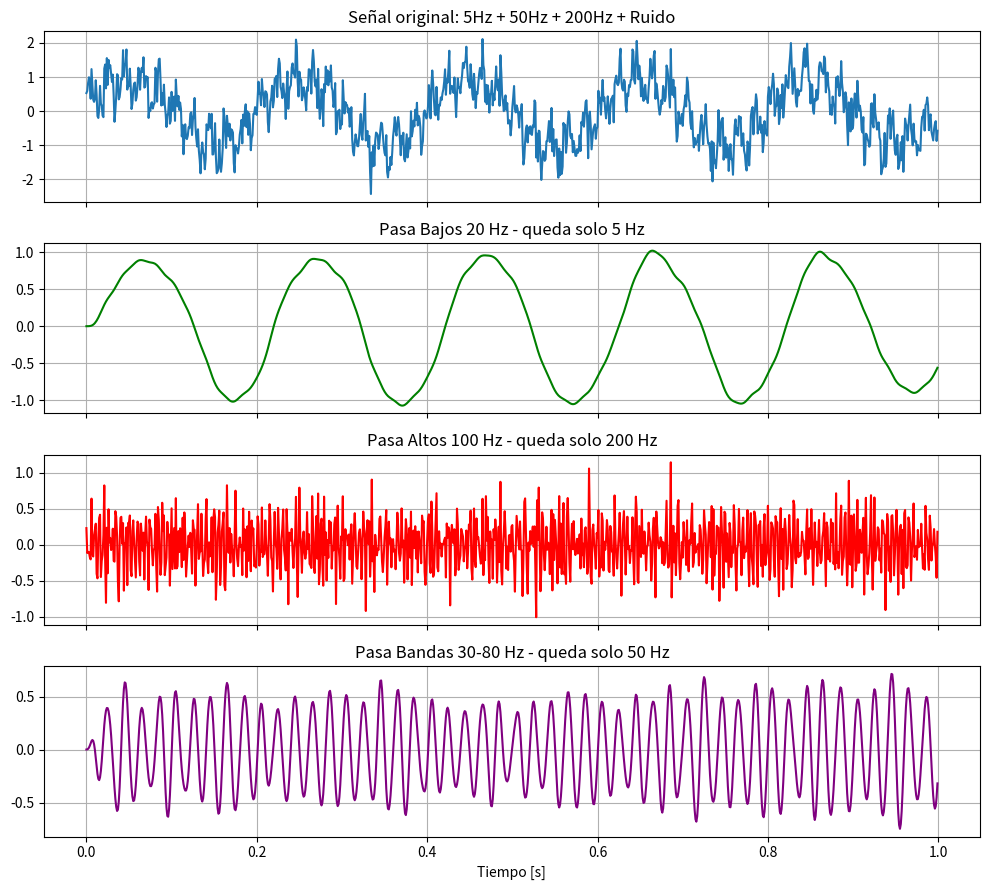
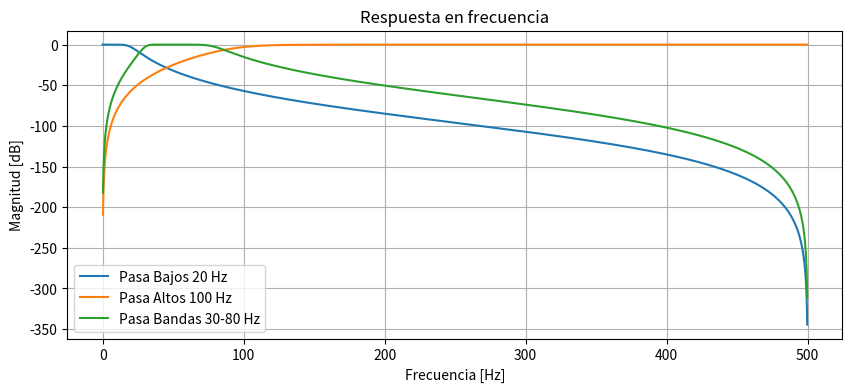

Write the Python code that produced these figures, in order.
# ==========================================================
# Actividad: Diseño de Filtros Digitales
# Autor: [Cassandra Ramos Ramirez]
# Herramienta: Python + SciPy + Matplotlib
# ==========================================================

import numpy as np
import matplotlib.pyplot as plt
from scipy import signal

# ---------- 1. DEFINICIÓN DE LA SEÑAL DE ENTRADA ----------
fs = 1000  # Frecuencia de muestreo
t = np.arange(0, 1.0, 1/fs)

# Señal compuesta: 5 Hz + 50 Hz + 200 Hz + ruido blanco
np.random.seed(0)
x = np.sin(2*np.pi*5*t) + 0.5*np.sin(2*np.pi*50*t) \
    + 0.3*np.sin(2*np.pi*200*t) + 0.3*np.random.randn(len(t))

# ---------- 2. DISEÑO DEL FILTRO ----------
# Butterworth IIR orden 4
sos_low = signal.butter(4, 20, btype='lowpass', fs=fs, output='sos')
sos_high = signal.butter(4, 100, btype='highpass', fs=fs, output='sos')
sos_band = signal.butter(4, [30, 80], btype='bandpass', fs=fs, output='sos')

# FIR con ventana Hamming
fir = signal.firwin(101, 20, fs=fs, pass_zero='lowpass')

# Chebyshev Tipo I
sos_cheby = signal.cheby1(4, 1, 20, btype='lowpass', fs=fs, output='sos')

# ---------- 3. APLICACIÓN DEL FILTRO A LA SEÑAL ----------
y_low = signal.sosfilt(sos_low, x)
y_high = signal.sosfilt(sos_high, x)
y_band = signal.sosfilt(sos_band, x)
y_fir = signal.lfilter(fir, 1.0, x)
y_cheby = signal.sosfilt(sos_cheby, x)

# ---------- 4. VISUALIZACIÓN DE LOS RESULTADOS ----------
w, h_low = signal.sosfreqz(sos_low, worN=2000, fs=fs)
w, h_high = signal.sosfreqz(sos_high, worN=2000, fs=fs)
w, h_band = signal.sosfreqz(sos_band, worN=2000, fs=fs)

# Gráfica 1: Señales antes y después
fig, axs = plt.subplots(4, 1, figsize=(10, 9), sharex=True)
axs[0].plot(t, x); axs[0].set_title('Señal original: 5Hz + 50Hz + 200Hz + Ruido')
axs[0].grid(True)
axs[1].plot(t, y_low, color='green'); axs[1].set_title('Pasa Bajos 20 Hz - queda solo 5 Hz')
axs[1].grid(True)
axs[2].plot(t, y_high, color='red'); axs[2].set_title('Pasa Altos 100 Hz - queda solo 200 Hz')
axs[2].grid(True)
axs[3].plot(t, y_band, color='purple'); axs[3].set_title('Pasa Bandas 30-80 Hz - queda solo 50 Hz')
axs[3].grid(True)
axs[3].set_xlabel('Tiempo [s]')
plt.tight_layout(); plt.savefig('filtros.png'); plt.show()

# Gráfica 2: Respuesta en frecuencia
plt.figure(figsize=(10,4))
plt.plot(w, 20*np.log10(abs(h_low)), label='Pasa Bajos 20 Hz')
plt.plot(w, 20*np.log10(abs(h_high)), label='Pasa Altos 100 Hz')
plt.plot(w, 20*np.log10(abs(h_band)), label='Pasa Bandas 30-80 Hz')
plt.title('Respuesta en frecuencia'); plt.xlabel('Frecuencia [Hz]')
plt.ylabel('Magnitud [dB]'); plt.grid(True); plt.legend()
plt.savefig('respuesta_frecuencia.png'); plt.show()

print("Listo: Filtros aplicados y gráficas generadas")
